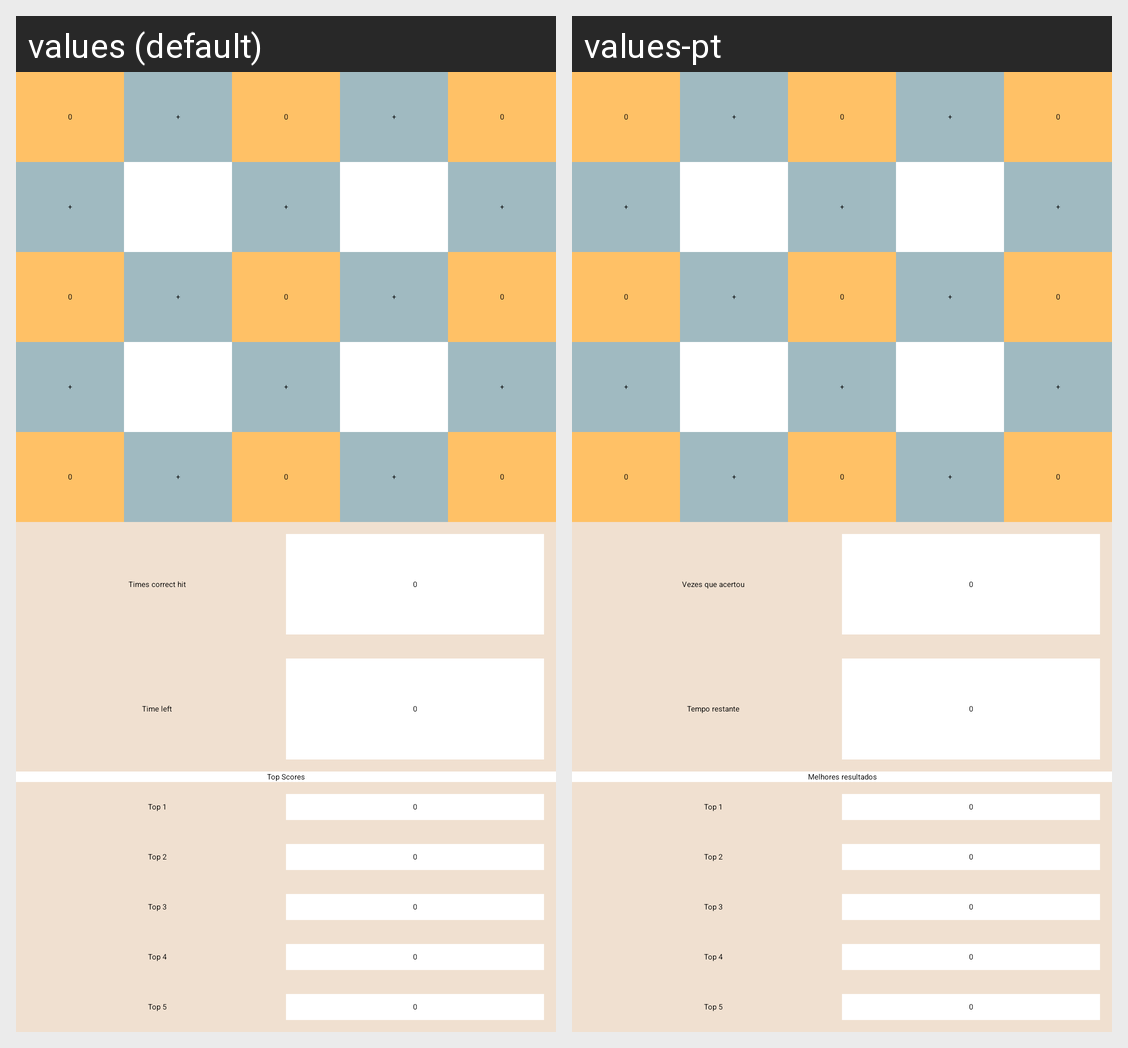

Strings drawn on this Android screen and how each of the app's shown locales translates them:
Android screen res/layout/activity_multiplayer_game.xml rendered under 2 locales, left to right: values (default), values-pt. Device: Nexus 5 (rendered at 1080×1920; each locale shown at half size, 540×960, under a caption strip naming it); theme Theme.TP.
Strings drawn on this screen, with the default value and each locale's value (text and hints the layout hard-codes, and strings that could not be matched under every locale, appear in the picture but are not listed):

defaultValueTableGame
  values: 0
  values-pt: 0

defaultOperatorTableGame
  values: +
  values-pt: +

vezes_que_acertei
  values: Times correct hit
  values-pt: Vezes que acertou

time_left
  values: Time left
  values-pt: Tempo restante

top_scores
  values: Top Scores
  values-pt: Melhores resultados

top_1
  values: Top 1
  values-pt: Top 1

top_2
  values: Top 2
  values-pt: Top 2

top_3
  values: Top 3
  values-pt: Top 3

top_4
  values: Top 4
  values-pt: Top 4

top_5
  values: Top 5
  values-pt: Top 5
